Run: headless pygame with SDL's dummy video driver; simulated clock (each Clock.tick advances the game by its frame time, no real sleeping); random seed 0; keys injected as events and as key.get_pressed() state; no mouse input.
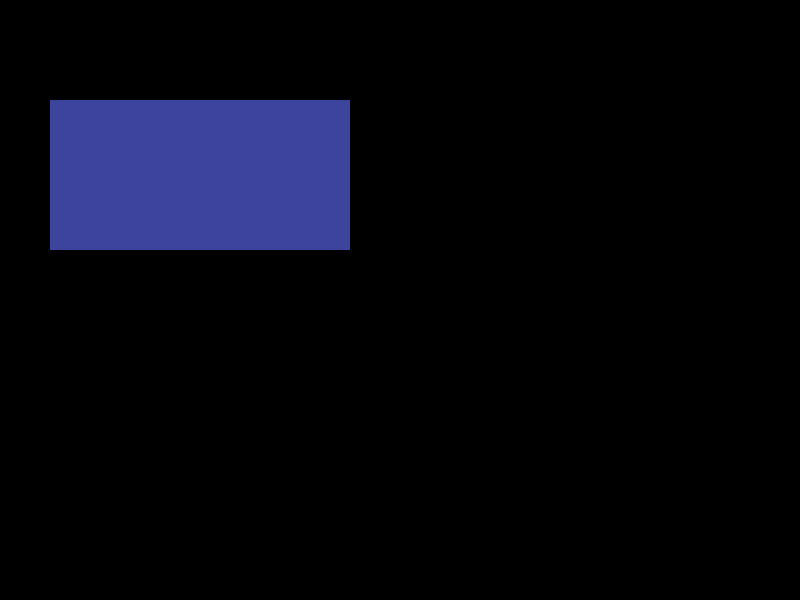
Frame 1 of 4 · flips 1–60 · no input
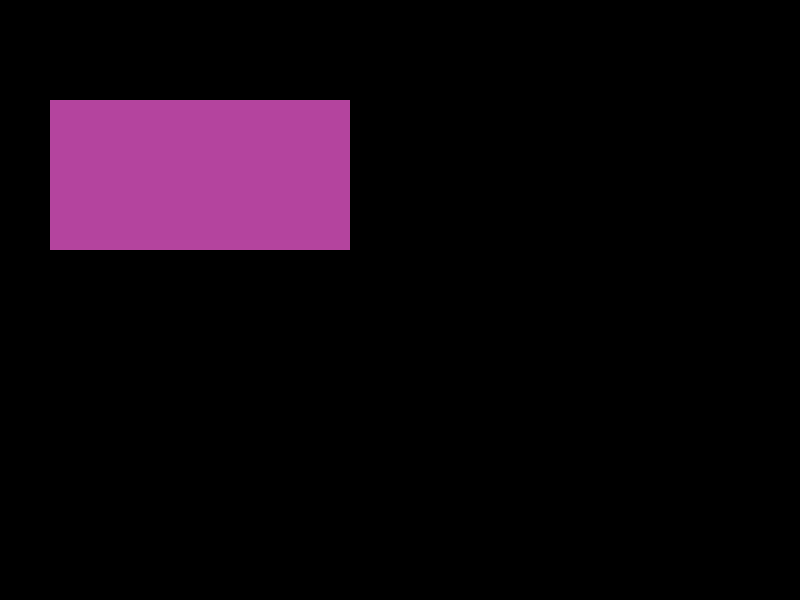
Frame 2 of 4 · flips 61–180 · tapped SPACE, RETURN · held RIGHT (→), D
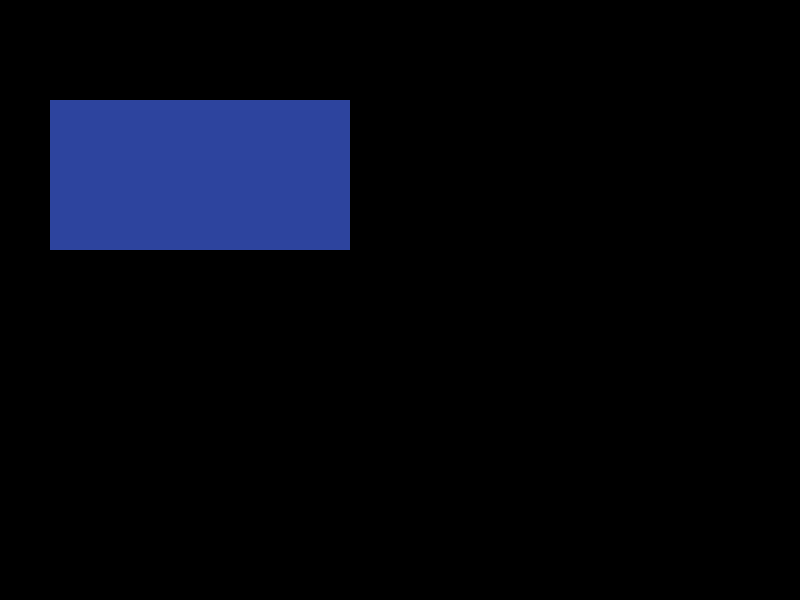
Frame 3 of 4 · flips 181–300 · held DOWN (↓), S
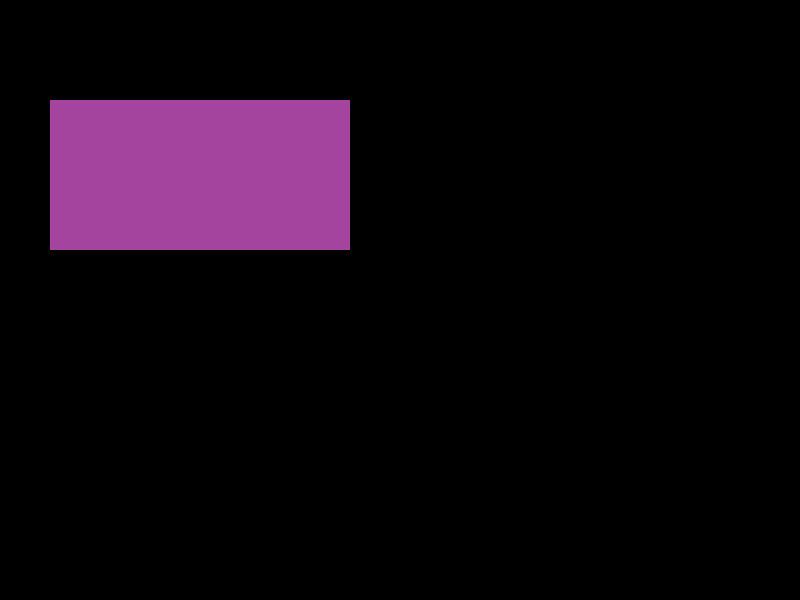
Frame 4 of 4 · flips 301–420 · held LEFT (←), A, UP (↑), W

The pygame program that drew these frames:

import pygame

ANCHO = 800
ALTO = 600

COLOR_FONDO = (0, 0, 0)

class Pong:

    def __init__(self):
        pygame.init()
        self.pantalla = pygame.display.set_mode((ANCHO,ALTO))

    def jugar(self):
        salir = False
        cont = 0

        while not salir:
            # Bucle principal (main loop)

            cont = cont + 1
            for evento in pygame.event.get():
                if evento.type == pygame.QUIT:
                    print("Se ha cerrado la ventana")
                    salir = True

                # print("Se ha producido un evento del tipo:", evento)

            # renderizar mis objetos

            # 1. borrar la pantalla
            pygame.draw.rect(self.pantalla, COLOR_FONDO, ((0,0), (ANCHO, ALTO)))
            
            # 2. pintar los objetos en su nueva posición
            rectangulo = pygame.Rect(50, 100, 300, 150)
            pygame.draw.rect(self.pantalla, (cont % 255, 68, 158), rectangulo)

            # mostrar los cambios en la pantalla
            pygame.display.flip()

        pygame.quit()




if __name__ == "__main__":
    juego = Pong()
    juego.jugar()
